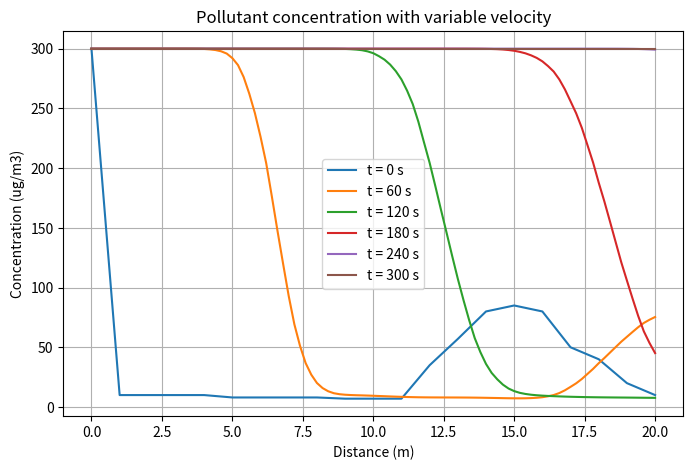
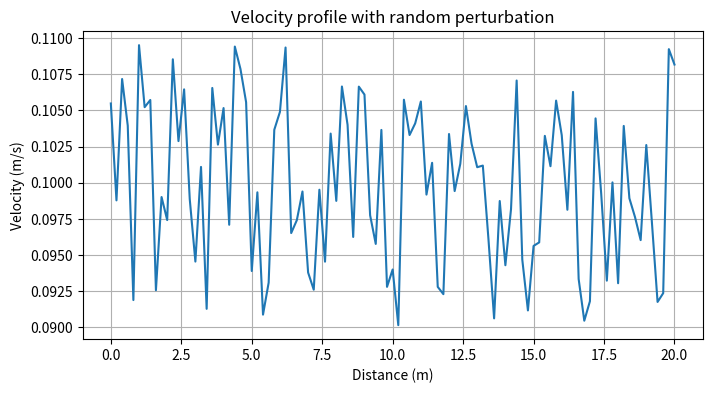

Write Python code to recreate these figures, in order.
import numpy as np
import matplotlib.pyplot as plt

# model parameters
L = 20.0      # length of river (m)
dx = 0.2      # spatial step (m)
T = 300.0     # total time (s)
dt = 1.0      # time step (s)
U0 = 0.1      # mean velocity (m/s)


# grid
x = np.arange(0, L + dx, dx)
t = np.arange(0, T + dt, dt)


# initial conditions (given data)
x_data = np.arange(0, 21, 1)
c_data = np.array([
    300, 10, 10, 10, 10, 8, 8, 8, 8, 7,
    7, 7, 35, 57, 80, 85, 80, 50, 40, 20, 10
])

# interpolate onto grid
theta = np.interp(x, x_data, c_data)


# variable velocity (±10%)

rng = np.random.default_rng(42)
U = U0 * (1 + rng.uniform(-0.1, 0.1, len(x)))

# make sure velocity stays positive
U[U <= 0] = 1e-6

# check stability (CFL condition)
courant = np.max(U) * dt / dx
print("Max Courant number:", courant)

# time stepping (upwind scheme)
theta_hist = np.zeros((len(t), len(x)))
theta_hist[0] = theta.copy()

# keep upstream concentration fixed
theta_in = theta[0]

for n in range(1, len(t)):
    theta_new = theta.copy()
    theta_new[0] = theta_in

    for i in range(1, len(x)):
        theta_new[i] = theta[i] - (U[i] * dt / dx) * (theta[i] - theta[i-1])

    theta = theta_new
    theta_hist[n] = theta


# plot concentration profiles
plt.figure(figsize=(8,5))

times_to_plot = [0, 60, 120, 180, 240, 300]

for time in times_to_plot:
    idx = int(time / dt)
    plt.plot(x, theta_hist[idx], label="t = " + str(time) + " s")

plt.xlabel("Distance (m)")
plt.ylabel("Concentration (ug/m3)")
plt.title("Pollutant concentration with variable velocity")
plt.legend()
plt.grid()
plt.show()

# plot velocity profile

plt.figure(figsize=(8,4))
plt.plot(x, U)
plt.xlabel("Distance (m)")
plt.ylabel("Velocity (m/s)")
plt.title("Velocity profile with random perturbation")
plt.grid()
plt.show()


# check for negative values
print("Minimum concentration:", theta_hist.min())


